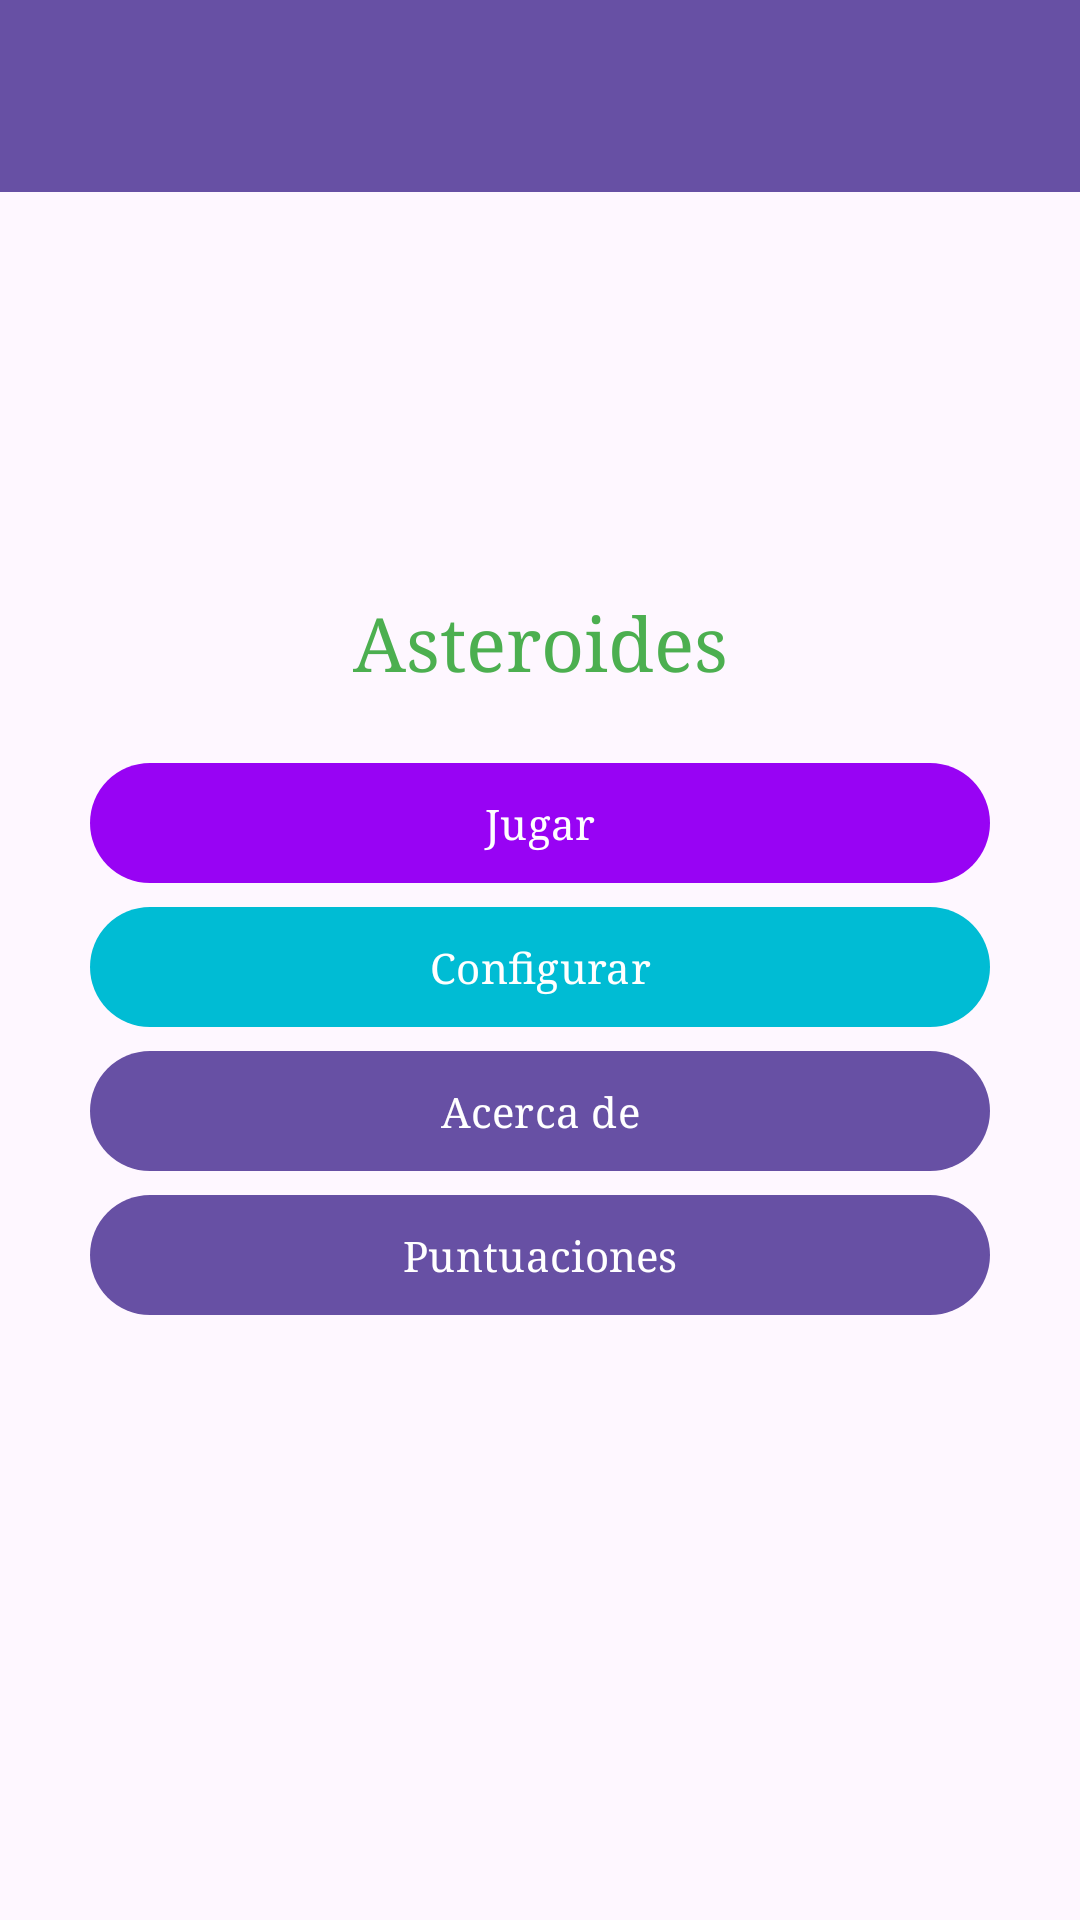

Android layout source for this screen:
<!-- AndroidManifest.xml: application theme Theme.Asteroides -->
<!-- res/layout/activity_main.xml -->
<?xml version="1.0" encoding="utf-8"?>
<androidx.constraintlayout.widget.ConstraintLayout xmlns:android="http://schemas.android.com/apk/res/android"
    xmlns:app="http://schemas.android.com/apk/res-auto"
    xmlns:tools="http://schemas.android.com/tools"
    android:layout_width="match_parent"
    android:layout_height="match_parent"
    app:layoutDescription="@xml/activity_main_scene"
    tools:context=".MainActivity"
    android:background="@drawable/degradado">
    
    <androidx.appcompat.widget.Toolbar
        android:layout_width="match_parent"
        android:layout_height="?attr/actionBarSize"
        android:id="@+id/toolbar"
        android:background="?attr/colorPrimary"
        android:elevation="4dp"
        android:theme="@style/ThemeOverlay.AppCompat.ActionBar"
        app:popupTheme="@style/ThemeOverlay.AppCompat.Light"
        app:layout_constraintLeft_toLeftOf="parent"
        app:layout_constraintTop_toTopOf="parent"/>
    <LinearLayout
        android:id="@+id/linearLayout"
        android:layout_width="match_parent"
        android:layout_height="match_parent"
        android:gravity="center"
        android:orientation="vertical"
        android:padding="30dp"
        app:layoutDescription="@xml/activity_main_scene"
        tools:context=".MainActivity">

        <TextView
            android:id="@+id/miTextView"
            android:layout_width="match_parent"
            android:layout_height="wrap_content"
            android:layout_marginBottom="20dp"
            android:gravity="center"
            android:text="@string/tituloAplicacion"
            android:textSize="25sp" />

        <Button
            android:id="@+id/Button01"
            style="@style/EstiloBoton"
            android:layout_width="match_parent"
            android:layout_height="wrap_content"
            android:text="@string/Arrancar"
            android:onClick="lanzarJuego"/>

        <Button
            android:id="@+id/Button02"
            style="@style/EstiloBoton.Alternativo"
            android:layout_width="match_parent"
            android:layout_height="wrap_content"
            android:text="@string/Configurar"
            android:onClick="lanzarPreferencias"/>

        <Button
            android:id="@+id/Button03"
            android:layout_width="match_parent"
            android:layout_height="wrap_content"
            android:text="@string/Acercade"
            android:onClick="lanzarAcercaDe"/>
        <Button
            android:id="@+id/Button04"
            android:layout_width="match_parent"
            android:layout_height="wrap_content"
            android:text="@string/Salir"
            android:onClick="lanzarPuntuaciones"/>
    </LinearLayout>
</androidx.constraintlayout.widget.ConstraintLayout>
<!-- resources referenced by this layout -->
<resources>
  <string name="Acercade">Acerca de </string>
  <string name="Arrancar">Jugar</string>
  <string name="Configurar">Configurar</string>
  <string name="Salir">Puntuaciones</string>
  <string name="tituloAplicacion">Asteroides</string>
  <style name="EstiloBoton">
          <item name="android:textColor">@color/white</item>
          <item name="colorPrimary">@color/cardview_dark_background</item>
          <item name="backgroundTint">#9803F4</item>
      </style>
  <style name="EstiloBoton.Alternativo">
          <item name="android:textColor">@color/white</item>
          <item name="colorPrimary">#7E0A0A</item>
          <item name="backgroundTint">#00BCD4</item>
          <item name="paddingStart">35dp</item>
      </style>
  <style name="Theme.Asteroides" parent="Base.Theme.Asteroides" />
  <style name="Base.Theme.Asteroides" parent="Theme.Material3.DayNight.NoActionBar">
          
          <item name="android:typeface">serif</item>
          <item name="android:textColor">#4CAF50</item>
      </style>
  <!-- not gathered from this repository: default colours our renderer supplied (Android Studio template values) -->
  <color name="white">#FFFFFFFF</color>
</resources>
